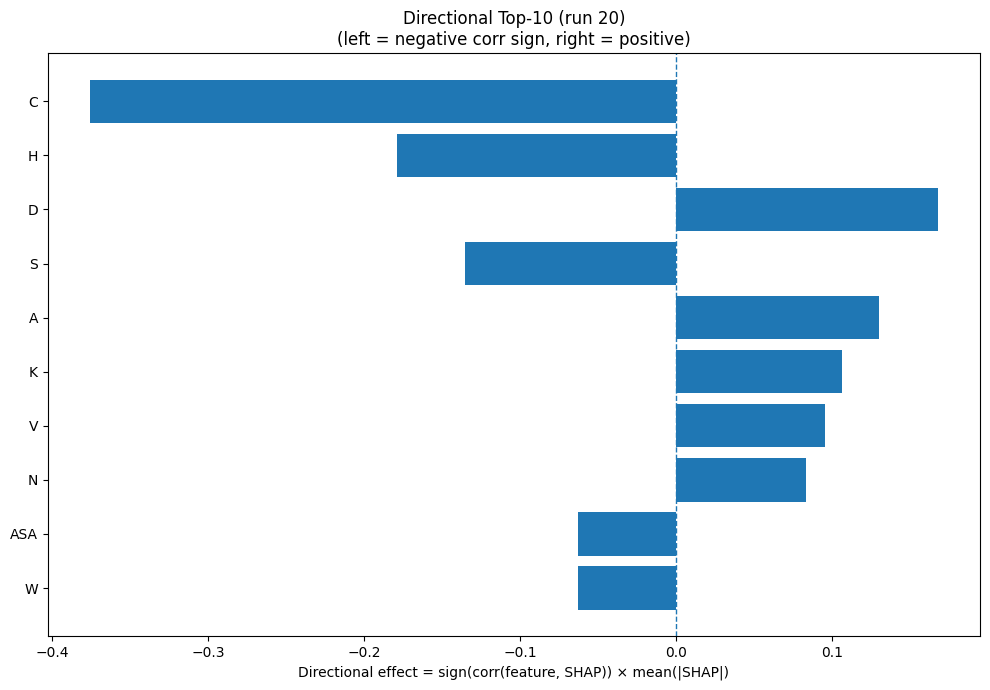

Source data for this figure (header and first rows):
Index, Feature, CorrSign, MeanAbsSHAP, DirectionalEffect
1, C, -1.0, 0.3758, -0.3758
6, H, -1.0, 0.179, -0.179
2, D, 1.0, 0.1676, 0.1676
15, S, -1.0, 0.1351, -0.1351
0, A, 1.0, 0.1302, 0.1302
8, K, 1.0, 0.1063, 0.1063
17, V, 1.0, 0.09529, 0.09529
11, N, 1.0, 0.08308, 0.08308
31, ASA, -1.0, 0.06301, -0.06301
18, W, -1.0, 0.06271, -0.06271
5, G, 1.0, 0.06248, 0.06248
9, L, -1.0, 0.06133, -0.06133
30, SS8_-, -1.0, 0.05335, -0.05335
22, SS3_C, -1.0, 0.05134, -0.05134
26, SS8_I, 1.0, 0.0494, 0.0494
32, GRAVY, 1.0, 0.04288, 0.04288
3, E, 1.0, 0.03867, 0.03867
28, SS8_T, -1.0, 0.03667, -0.03667
25, SS8_G, -1.0, 0.0354, -0.0354
13, Q, -1.0, 0.03338, -0.03338
4, F, 1.0, 0.03037, 0.03037
20, SS3_H, 1.0, 0.02698, 0.02698
12, P, -1.0, 0.02691, -0.02691
23, SS8_H, -1.0, 0.02569, -0.02569
21, SS3_E, 1.0, 0.02485, 0.02485
7, I, 1.0, 0.02154, 0.02154
33, AROM, -1.0, 0.02049, -0.02049
29, SS8_S, -1.0, 0.01857, -0.01857
16, T, -1.0, 0.01765, -0.01765
19, Y, 1.0, 0.01626, 0.01626
24, SS8_E, 1.0, 0.01531, 0.01531
10, M, -1.0, 0.01295, -0.01295
27, SS8_B, -1.0, 0.01083, -0.01083
14, R, 1.0, 0.009496, 0.009496
